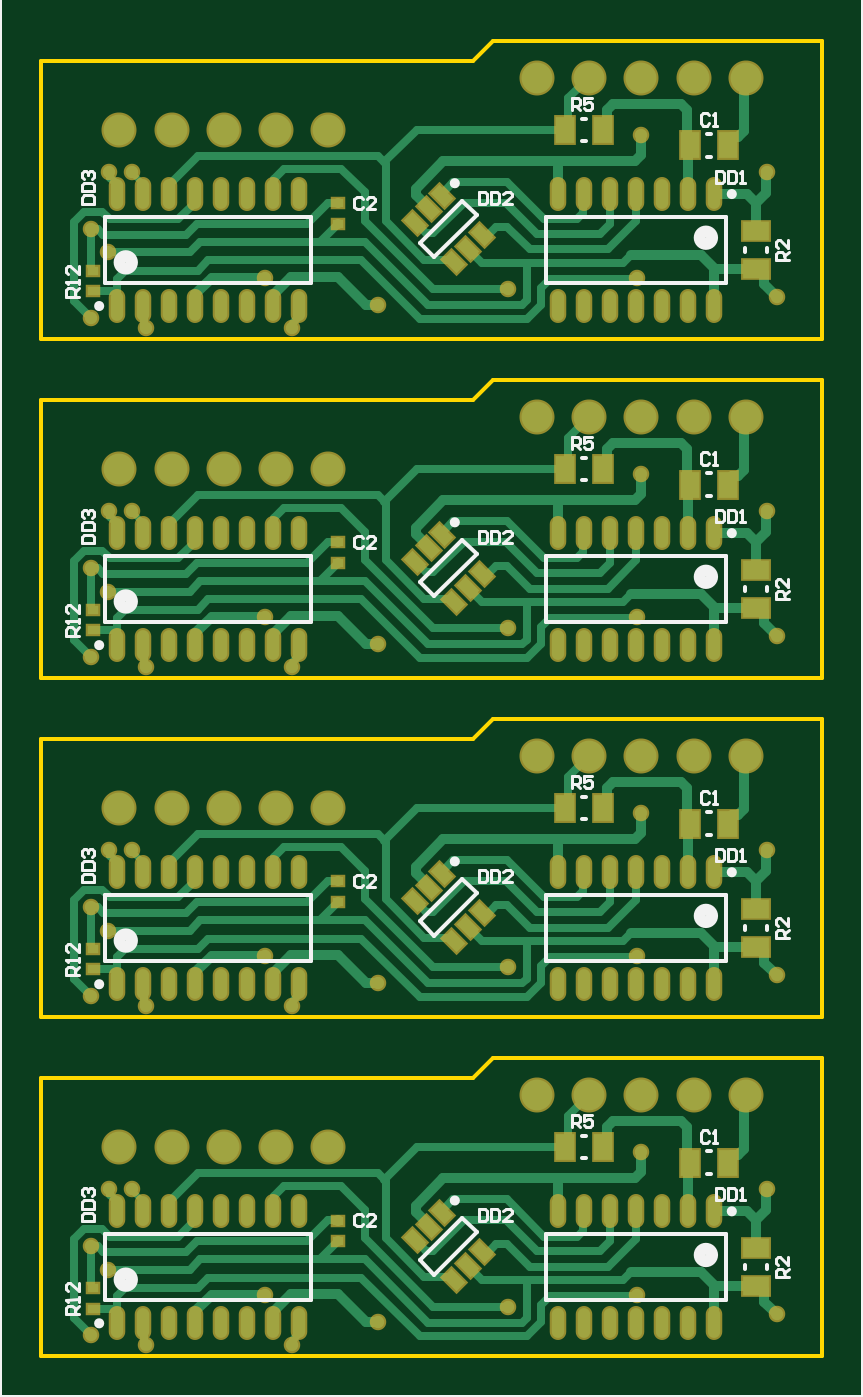
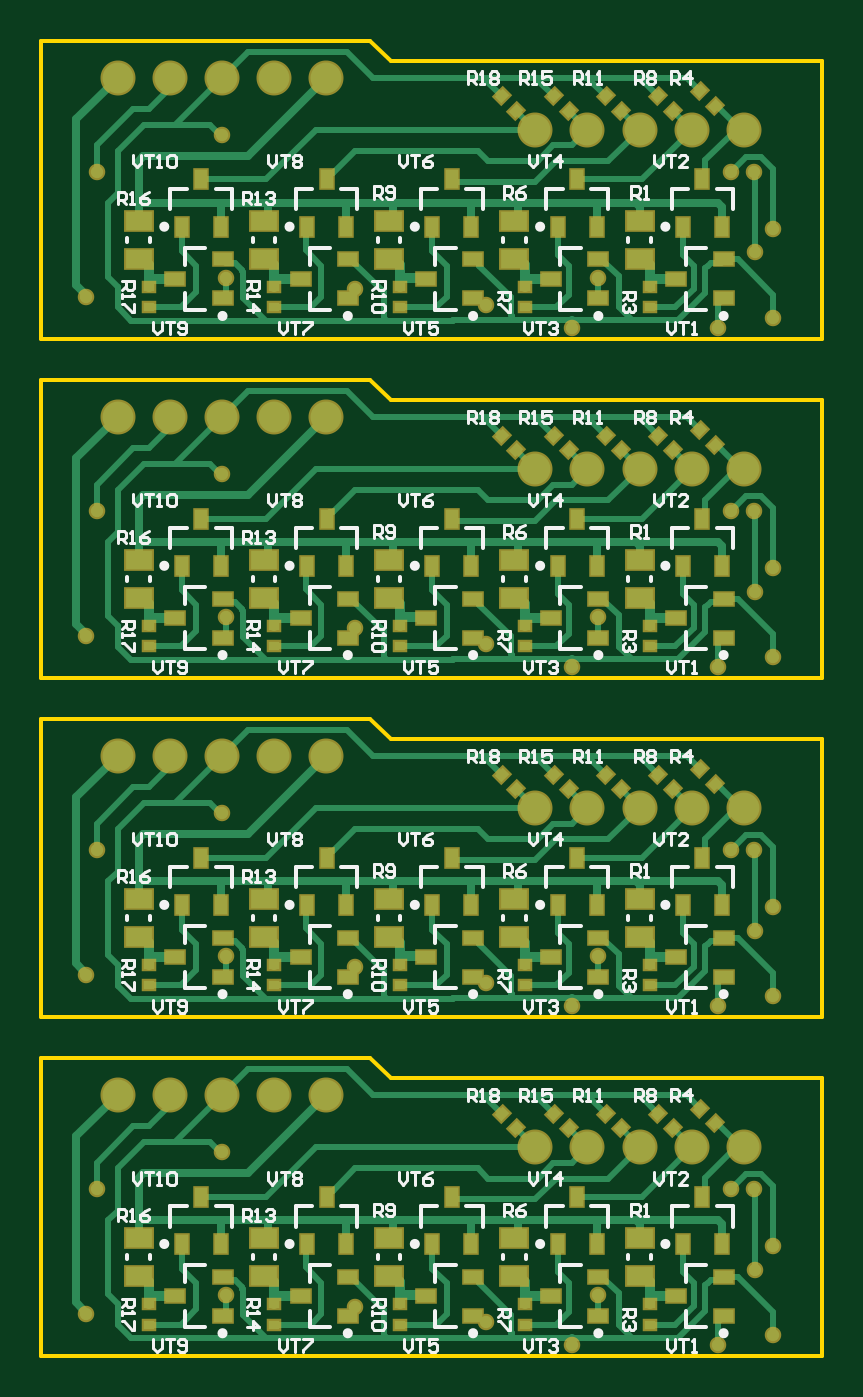
Circuit board: 9 layer files. Board 38.0 x 64.0 mm.
- bottom_copper: Driver_PCB.GBL (33367 bytes)
- bottom_silk: Driver_PCB.GBO (37659 bytes)
- paste: Driver_PCB.GBP (5724 bytes)
- bottom_mask: Driver_PCB.GBS (7763 bytes)
- outline: Driver_PCB.GM1 (885 bytes)
- top_copper: Driver_PCB.GTL (26887 bytes)
- top_silk: Driver_PCB.GTO (13747 bytes)
- paste: Driver_PCB.GTP (4164 bytes)
- top_mask: Driver_PCB.GTS (6199 bytes)

=== bottom_copper: Driver_PCB.GBL (33367 bytes, source omitted) ===
=== bottom_silk: Driver_PCB.GBO (37659 bytes, source omitted) ===
=== paste: Driver_PCB.GBP ===
G04*
G04 #@! TF.GenerationSoftware,Altium Limited,Altium Designer,20.2.7 (254)*
G04*
G04 Layer_Color=128*
%FSLAX44Y44*%
%MOMM*%
G71*
G04*
G04 #@! TF.SameCoordinates,E2930A79-BBFB-44DC-8FC5-9A75561AB175*
G04*
G04*
G04 #@! TF.FilePolarity,Positive*
G04*
G01*
G75*
%ADD15R,0.5500X0.4500*%
%ADD18R,1.3000X0.9000*%
G04:AMPARAMS|DCode=31|XSize=0.55mm|YSize=0.45mm|CornerRadius=0mm|HoleSize=0mm|Usage=FLASHONLY|Rotation=135.000|XOffset=0mm|YOffset=0mm|HoleType=Round|Shape=Rectangle|*
%AMROTATEDRECTD31*
4,1,4,0.3536,-0.0354,0.0354,-0.3536,-0.3536,0.0354,-0.0354,0.3536,0.3536,-0.0354,0.0*
%
%ADD31ROTATEDRECTD31*%

%ADD32R,0.9000X0.6000*%
%ADD33R,0.6000X0.9000*%
D15*
X103740Y530240D02*
D03*
Y540240D02*
D03*
X164700Y530240D02*
D03*
Y540240D02*
D03*
X225660Y530240D02*
D03*
Y540240D02*
D03*
X286620Y530240D02*
D03*
Y540240D02*
D03*
X347580Y530240D02*
D03*
Y540240D02*
D03*
X103740Y365240D02*
D03*
Y375240D02*
D03*
X164700Y365240D02*
D03*
Y375240D02*
D03*
X225660Y365240D02*
D03*
Y375240D02*
D03*
X286620Y365240D02*
D03*
Y375240D02*
D03*
X347580Y365240D02*
D03*
Y375240D02*
D03*
X103740Y200240D02*
D03*
Y210240D02*
D03*
X164700Y200240D02*
D03*
Y210240D02*
D03*
X225660Y200240D02*
D03*
Y210240D02*
D03*
X286620Y200240D02*
D03*
Y210240D02*
D03*
X347580Y200240D02*
D03*
Y210240D02*
D03*
X103740Y35240D02*
D03*
Y45240D02*
D03*
X164700Y35240D02*
D03*
Y45240D02*
D03*
X225660Y35240D02*
D03*
Y45240D02*
D03*
X286620Y35240D02*
D03*
Y45240D02*
D03*
X347580Y35240D02*
D03*
Y45240D02*
D03*
D18*
X108820Y553930D02*
D03*
Y572430D02*
D03*
X169780Y553930D02*
D03*
Y572430D02*
D03*
X230740Y553930D02*
D03*
Y572430D02*
D03*
X291700D02*
D03*
Y553930D02*
D03*
X352660D02*
D03*
Y572430D02*
D03*
X108820Y388930D02*
D03*
Y407430D02*
D03*
X169780Y388930D02*
D03*
Y407430D02*
D03*
X230740Y388930D02*
D03*
Y407430D02*
D03*
X291700D02*
D03*
Y388930D02*
D03*
X352660D02*
D03*
Y407430D02*
D03*
X108820Y223930D02*
D03*
Y242430D02*
D03*
X169780Y223930D02*
D03*
Y242430D02*
D03*
X230740Y223930D02*
D03*
Y242430D02*
D03*
X291700D02*
D03*
Y223930D02*
D03*
X352660D02*
D03*
Y242430D02*
D03*
X108820Y58930D02*
D03*
Y77430D02*
D03*
X169780Y58930D02*
D03*
Y77430D02*
D03*
X230740Y58930D02*
D03*
Y77430D02*
D03*
X291700D02*
D03*
Y58930D02*
D03*
X352660D02*
D03*
Y77430D02*
D03*
D31*
X72344Y628304D02*
D03*
X79415Y635376D02*
D03*
X92664Y625765D02*
D03*
X99735Y632836D02*
D03*
X168864Y625765D02*
D03*
X175935Y632836D02*
D03*
X150535D02*
D03*
X143464Y625765D02*
D03*
X125135Y632836D02*
D03*
X118064Y625765D02*
D03*
X72344Y463304D02*
D03*
X79415Y470376D02*
D03*
X92664Y460765D02*
D03*
X99735Y467836D02*
D03*
X168864Y460765D02*
D03*
X175935Y467836D02*
D03*
X150535D02*
D03*
X143464Y460764D02*
D03*
X125135Y467836D02*
D03*
X118064Y460764D02*
D03*
X72344Y298305D02*
D03*
X79415Y305375D02*
D03*
X92664Y295765D02*
D03*
X99735Y302836D02*
D03*
X168864Y295765D02*
D03*
X175935Y302836D02*
D03*
X150535D02*
D03*
X143464Y295765D02*
D03*
X125135Y302836D02*
D03*
X118064Y295765D02*
D03*
X72344Y133305D02*
D03*
X79415Y140375D02*
D03*
X92664Y130765D02*
D03*
X99735Y137836D02*
D03*
X168864Y130765D02*
D03*
X175935Y137836D02*
D03*
X150535D02*
D03*
X143464Y130765D02*
D03*
X125135Y137836D02*
D03*
X118064Y130765D02*
D03*
D32*
X91000Y544020D02*
D03*
X68000Y553520D02*
D03*
Y534520D02*
D03*
X151960Y544020D02*
D03*
X128960Y553520D02*
D03*
Y534520D02*
D03*
X212920Y544020D02*
D03*
X189920Y553520D02*
D03*
Y534520D02*
D03*
X273880Y544020D02*
D03*
X250880Y553520D02*
D03*
Y534520D02*
D03*
X334840Y544020D02*
D03*
X311840Y553520D02*
D03*
Y534520D02*
D03*
X91000Y379020D02*
D03*
X68000Y388520D02*
D03*
Y369520D02*
D03*
X151960Y379020D02*
D03*
X128960Y388520D02*
D03*
Y369520D02*
D03*
X212920Y379020D02*
D03*
X189920Y388520D02*
D03*
Y369520D02*
D03*
X273880Y379020D02*
D03*
X250880Y388520D02*
D03*
Y369520D02*
D03*
X334840Y379020D02*
D03*
X311840Y388520D02*
D03*
Y369520D02*
D03*
X91000Y214020D02*
D03*
X68000Y223520D02*
D03*
Y204520D02*
D03*
X151960Y214020D02*
D03*
X128960Y223520D02*
D03*
Y204520D02*
D03*
X212920Y214020D02*
D03*
X189920Y223520D02*
D03*
Y204520D02*
D03*
X273880Y214020D02*
D03*
X250880Y223520D02*
D03*
Y204520D02*
D03*
X334840Y214020D02*
D03*
X311840Y223520D02*
D03*
Y204520D02*
D03*
X91000Y49020D02*
D03*
X68000Y58520D02*
D03*
Y39520D02*
D03*
X151960Y49020D02*
D03*
X128960Y58520D02*
D03*
Y39520D02*
D03*
X212920Y49020D02*
D03*
X189920Y58520D02*
D03*
Y39520D02*
D03*
X273880Y49020D02*
D03*
X250880Y58520D02*
D03*
Y39520D02*
D03*
X334840Y49020D02*
D03*
X311840Y58520D02*
D03*
Y39520D02*
D03*
D33*
X78340Y592460D02*
D03*
X68840Y569460D02*
D03*
X87840D02*
D03*
X139300Y592460D02*
D03*
X129800Y569460D02*
D03*
X148800D02*
D03*
X200260Y592460D02*
D03*
X190760Y569460D02*
D03*
X209760D02*
D03*
X261220Y592460D02*
D03*
X251720Y569460D02*
D03*
X270720D02*
D03*
X322180Y592460D02*
D03*
X312680Y569460D02*
D03*
X331680D02*
D03*
X78340Y427460D02*
D03*
X68840Y404460D02*
D03*
X87840D02*
D03*
X139300Y427460D02*
D03*
X129800Y404460D02*
D03*
X148800D02*
D03*
X200260Y427460D02*
D03*
X190760Y404460D02*
D03*
X209760D02*
D03*
X261220Y427460D02*
D03*
X251720Y404460D02*
D03*
X270720D02*
D03*
X322180Y427460D02*
D03*
X312680Y404460D02*
D03*
X331680D02*
D03*
X78340Y262460D02*
D03*
X68840Y239460D02*
D03*
X87840D02*
D03*
X139300Y262460D02*
D03*
X129800Y239460D02*
D03*
X148800D02*
D03*
X200260Y262460D02*
D03*
X190760Y239460D02*
D03*
X209760D02*
D03*
X261220Y262460D02*
D03*
X251720Y239460D02*
D03*
X270720D02*
D03*
X322180Y262460D02*
D03*
X312680Y239460D02*
D03*
X331680D02*
D03*
X78340Y97460D02*
D03*
X68840Y74460D02*
D03*
X87840D02*
D03*
X139300Y97460D02*
D03*
X129800Y74460D02*
D03*
X148800D02*
D03*
X200260Y97460D02*
D03*
X190760Y74460D02*
D03*
X209760D02*
D03*
X261220Y97460D02*
D03*
X251720Y74460D02*
D03*
X270720D02*
D03*
X322180Y97460D02*
D03*
X312680Y74460D02*
D03*
X331680D02*
D03*
M02*

=== bottom_mask: Driver_PCB.GBS (7763 bytes, source omitted) ===
=== outline: Driver_PCB.GM1 ===
G04*
G04 #@! TF.GenerationSoftware,Altium Limited,Altium Designer,20.2.7 (254)*
G04*
G04 Layer_Color=16711935*
%FSLAX44Y44*%
%MOMM*%
G71*
G04*
G04 #@! TF.SameCoordinates,E2930A79-BBFB-44DC-8FC5-9A75561AB175*
G04*
G04*
G04 #@! TF.FilePolarity,Positive*
G04*
G01*
G75*
%ADD12C,0.2000*%
D12*
X20000Y515000D02*
Y650000D01*
Y515000D02*
X400000D01*
Y660000D01*
X240000D02*
X400000D01*
X20000Y650000D02*
X230000D01*
X240000Y660000D01*
X20000Y350000D02*
Y485000D01*
Y350000D02*
X400000D01*
Y495000D01*
X240000D02*
X400000D01*
X20000Y485000D02*
X230000D01*
X240000Y495000D01*
X20000Y185000D02*
Y320000D01*
Y185000D02*
X400000D01*
Y330000D01*
X240000D02*
X400000D01*
X20000Y320000D02*
X230000D01*
X240000Y330000D01*
X230000Y155000D02*
X240000Y165000D01*
X20000Y155000D02*
X230000D01*
X240000Y165000D02*
X400000D01*
Y20000D02*
Y165000D01*
X20000Y20000D02*
X400000D01*
X20000D02*
Y155000D01*
M02*

=== top_copper: Driver_PCB.GTL (26887 bytes, source omitted) ===
=== top_silk: Driver_PCB.GTO (13747 bytes, source omitted) ===
=== paste: Driver_PCB.GTP ===
G04*
G04 #@! TF.GenerationSoftware,Altium Limited,Altium Designer,20.2.7 (254)*
G04*
G04 Layer_Color=8421504*
%FSLAX44Y44*%
%MOMM*%
G71*
G04*
G04 #@! TF.SameCoordinates,E2930A79-BBFB-44DC-8FC5-9A75561AB175*
G04*
G04*
G04 #@! TF.FilePolarity,Positive*
G04*
G01*
G75*
%ADD14R,0.9000X1.3000*%
%ADD15R,0.5500X0.4500*%
%ADD16O,0.6000X1.4500*%
G04:AMPARAMS|DCode=17|XSize=0.6mm|YSize=0.95mm|CornerRadius=0mm|HoleSize=0mm|Usage=FLASHONLY|Rotation=45.000|XOffset=0mm|YOffset=0mm|HoleType=Round|Shape=Rectangle|*
%AMROTATEDRECTD17*
4,1,4,0.1237,-0.5480,-0.5480,0.1237,-0.1237,0.5480,0.5480,-0.1237,0.1237,-0.5480,0.0*
%
%ADD17ROTATEDRECTD17*%

%ADD18R,1.3000X0.9000*%
D14*
X354370Y608980D02*
D03*
X335870D02*
D03*
X293410Y616600D02*
D03*
X274910D02*
D03*
X354370Y443980D02*
D03*
X335870D02*
D03*
X293410Y451600D02*
D03*
X274910D02*
D03*
X354370Y278980D02*
D03*
X335870D02*
D03*
X293410Y286600D02*
D03*
X274910D02*
D03*
X354370Y113980D02*
D03*
X335870D02*
D03*
X293410Y121600D02*
D03*
X274910D02*
D03*
D15*
X164700Y580880D02*
D03*
Y570880D02*
D03*
X45400Y538020D02*
D03*
Y548020D02*
D03*
X164700Y415880D02*
D03*
Y405880D02*
D03*
X45400Y373020D02*
D03*
Y383020D02*
D03*
X164700Y250880D02*
D03*
Y240880D02*
D03*
X45400Y208020D02*
D03*
Y218020D02*
D03*
X164700Y85880D02*
D03*
Y75880D02*
D03*
X45400Y43020D02*
D03*
Y53020D02*
D03*
D16*
X271380Y530850D02*
D03*
X284080D02*
D03*
X296780D02*
D03*
X309480D02*
D03*
X322180D02*
D03*
X334880D02*
D03*
X347580D02*
D03*
X271380Y585350D02*
D03*
X284080D02*
D03*
X296780D02*
D03*
X309480D02*
D03*
X322180D02*
D03*
X334880D02*
D03*
X347580D02*
D03*
X56750Y530850D02*
D03*
X69450D02*
D03*
X82150D02*
D03*
X94850D02*
D03*
X107550D02*
D03*
X120250D02*
D03*
X132950D02*
D03*
X145650D02*
D03*
X56750Y585350D02*
D03*
X69450D02*
D03*
X82150D02*
D03*
X94850D02*
D03*
X107550D02*
D03*
X120250D02*
D03*
X132950D02*
D03*
X145650D02*
D03*
X271380Y365850D02*
D03*
X284080D02*
D03*
X296780D02*
D03*
X309480D02*
D03*
X322180D02*
D03*
X334880D02*
D03*
X347580D02*
D03*
X271380Y420350D02*
D03*
X284080D02*
D03*
X296780D02*
D03*
X309480D02*
D03*
X322180D02*
D03*
X334880D02*
D03*
X347580D02*
D03*
X56750Y365850D02*
D03*
X69450D02*
D03*
X82150D02*
D03*
X94850D02*
D03*
X107550D02*
D03*
X120250D02*
D03*
X132950D02*
D03*
X145650D02*
D03*
X56750Y420350D02*
D03*
X69450D02*
D03*
X82150D02*
D03*
X94850D02*
D03*
X107550D02*
D03*
X120250D02*
D03*
X132950D02*
D03*
X145650D02*
D03*
X271380Y200850D02*
D03*
X284080D02*
D03*
X296780D02*
D03*
X309480D02*
D03*
X322180D02*
D03*
X334880D02*
D03*
X347580D02*
D03*
X271380Y255350D02*
D03*
X284080D02*
D03*
X296780D02*
D03*
X309480D02*
D03*
X322180D02*
D03*
X334880D02*
D03*
X347580D02*
D03*
X56750Y200850D02*
D03*
X69450D02*
D03*
X82150D02*
D03*
X94850D02*
D03*
X107550D02*
D03*
X120250D02*
D03*
X132950D02*
D03*
X145650D02*
D03*
X56750Y255350D02*
D03*
X69450D02*
D03*
X82150D02*
D03*
X94850D02*
D03*
X107550D02*
D03*
X120250D02*
D03*
X132950D02*
D03*
X145650D02*
D03*
X271380Y35850D02*
D03*
X284080D02*
D03*
X296780D02*
D03*
X309480D02*
D03*
X322180D02*
D03*
X334880D02*
D03*
X347580D02*
D03*
X271380Y90350D02*
D03*
X284080D02*
D03*
X296780D02*
D03*
X309480D02*
D03*
X322180D02*
D03*
X334880D02*
D03*
X347580D02*
D03*
X56750Y35850D02*
D03*
X69450D02*
D03*
X82150D02*
D03*
X94850D02*
D03*
X107550D02*
D03*
X120250D02*
D03*
X132950D02*
D03*
X145650D02*
D03*
X56750Y90350D02*
D03*
X69450D02*
D03*
X82150D02*
D03*
X94850D02*
D03*
X107550D02*
D03*
X120250D02*
D03*
X132950D02*
D03*
X145650D02*
D03*
D17*
X234384Y565512D02*
D03*
X227666Y558794D02*
D03*
X220949Y552077D02*
D03*
X201857Y571168D02*
D03*
X208574Y577886D02*
D03*
X215292Y584604D02*
D03*
X234384Y400512D02*
D03*
X227666Y393794D02*
D03*
X220949Y387076D02*
D03*
X201857Y406168D02*
D03*
X208574Y412886D02*
D03*
X215292Y419603D02*
D03*
X234384Y235512D02*
D03*
X227666Y228794D02*
D03*
X220949Y222077D02*
D03*
X201857Y241168D02*
D03*
X208574Y247886D02*
D03*
X215292Y254604D02*
D03*
X234384Y70512D02*
D03*
X227666Y63794D02*
D03*
X220949Y57077D02*
D03*
X201857Y76168D02*
D03*
X208574Y82886D02*
D03*
X215292Y89604D02*
D03*
D18*
X367900Y567350D02*
D03*
Y548850D02*
D03*
Y402350D02*
D03*
Y383850D02*
D03*
Y237350D02*
D03*
Y218850D02*
D03*
Y72350D02*
D03*
Y53850D02*
D03*
M02*

=== top_mask: Driver_PCB.GTS (6199 bytes, source omitted) ===
